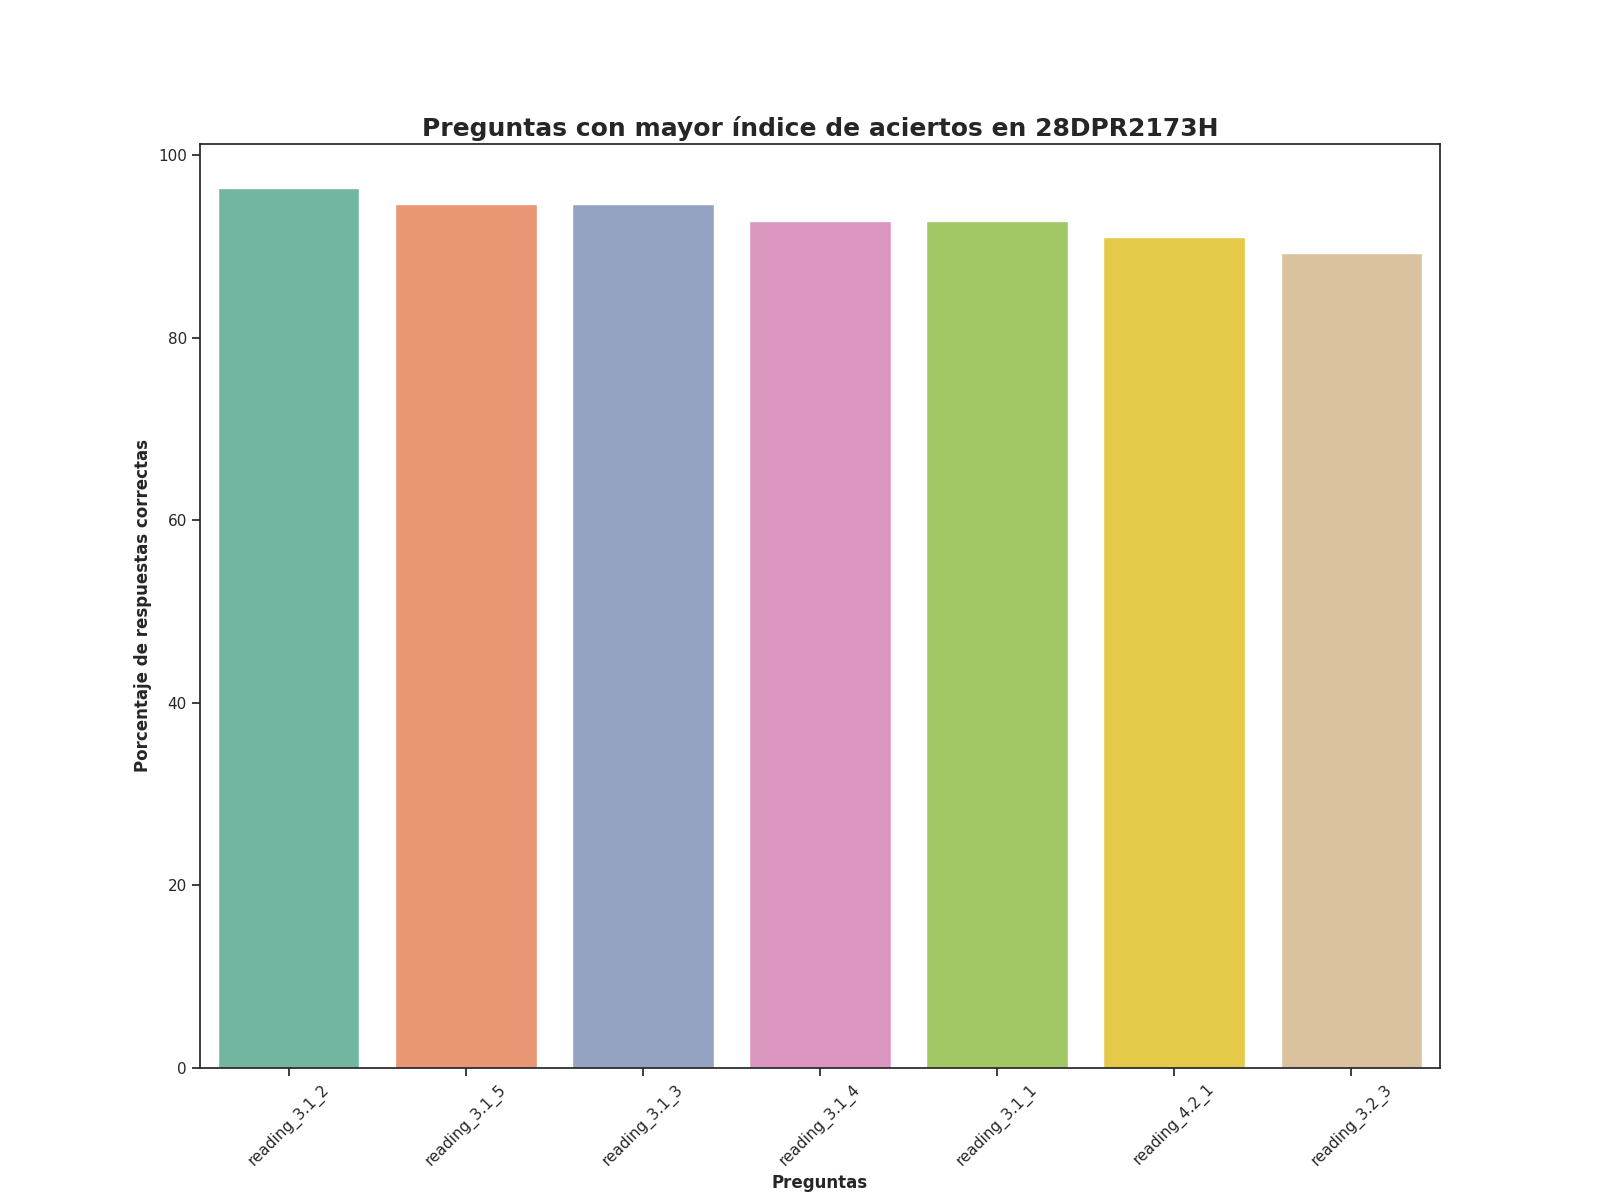

The table this chart was drawn from, first rows:
Top, Pregunta, Porcentaje de respuestas correctas, Número de respuestas correctas
1, reading_3.1_2, 96.43, 54.0
2, reading_3.1_5, 94.64, 53.0
3, reading_3.1_3, 94.64, 53.0
4, reading_3.1_4, 92.86, 52.0
5, reading_3.1_1, 92.86, 52.0
6, reading_4.2_1, 91.07, 51.0
7, reading_3.2_3, 89.29, 50.0
